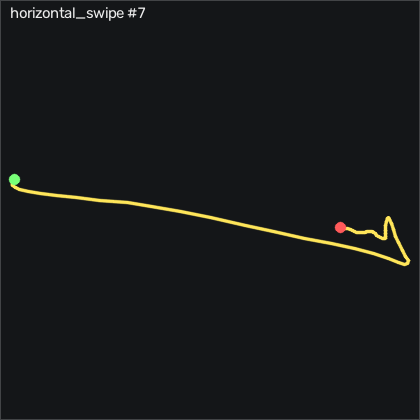

The table this chart was drawn from, first rows:
t_s, ax, ay, az, gx, gy, gz, seq
0.00000, -0.869, -0.18, 0.39, -0.4622, -0.3784, 0.4652, 16499
0.01000, -0.852, -0.178, 0.383, 0.08684, -0.6834, 1.075, 16500
0.02000, -0.865, -0.172, 0.386, 0.5748, -0.1034, 0.7702, 16501
0.03000, -0.864, -0.167, 0.388, 0.8178, -0.04244, 0.6782, 16502
0.04000, -0.855, -0.152, 0.382, 0.8488, 0.01856, 1.136, 16503
0.05000, -0.874, -0.145, 0.382, 0.2998, 0.9326, 1.227, 16504
0.06000, -0.884, -0.134, 0.382, -0.5232, 1.177, 2.233, 16505
0.07000, -0.863, -0.129, 0.383, -1.56, 1.025, 5.069, 16506
0.08000, -0.859, -0.135, 0.384, -2.81, 1.726, 6.685, 16507
0.09000, -0.848, -0.145, 0.386, -4.456, 2.061, 6.41, 16508
0.1, -0.805, -0.159, 0.386, -5.371, 2.366, 5.618, 16509
0.111, -0.805, -0.172, 0.39, -5.401, 4.043, 4.032, 16510
0.12, -0.816, -0.182, 0.392, -5.005, 6.238, 1.471, 16511
0.13, -0.794, -0.202, 0.386, -4.273, 7.519, -0.5109, 16512
0.14, -0.8, -0.24, 0.394, -2.688, 10.08, -2.98, 16513
0.15, -0.802, -0.373, 0.417, 0.3308, 12.7, -6.547, 16514
0.16, -0.74, -0.604, 0.461, 8.379, 14.04, -12.89, 16515
0.17, -0.717, -0.887, 0.501, 25.6, 16.91, -24.14, 16516
0.18, -0.775, -1.16, 0.535, 53.32, 20.81, -39.23, 16517
0.19, -0.755, -1.316, 0.481, 90.64, 22.46, -50.48, 16518
0.2, -0.848, -1.43, 0.445, 132.1, 25.63, -61.58, 16519
0.21, -0.909, -1.447, 0.393, 175.9, 25.54, -69.66, 16520
0.22, -0.871, -1.292, 0.281, 220.3, 23.92, -71.82, 16521
0.23, -0.779, -1.018, 0.152, 257.4, 23.37, -65.33, 16522
0.241, -0.651, -0.838, 0.02800, 281.4, 28.71, -56.76, 16523
0.25, -0.56, -0.863, -0.02000, 295.3, 38.74, -51.42, 16524
0.26, -0.635, -0.901, 0.01000, 310.8, 54.62, -49.6, 16525
0.27, -0.808, -0.704, -0.02300, 331.6, 70.96, -43.53, 16526
0.281, -1.011, -0.216, -0.124, 349.1, 78.52, -30.94, 16527
0.29, -1.115, 0.39, -0.156, 350.2, 76.97, -17.61, 16528
0.3, -1.181, 0.815, -0.209, 330.8, 70.81, -1.578, 16529
0.31, -1.132, 1.104, -0.299, 298.1, 62.15, 11.17, 16530
0.32, -0.998, 1.323, -0.361, 258.4, 54.99, 27.87, 16531
0.33, -1.016, 1.392, -0.344, 211.1, 56.02, 32.87, 16532
0.34, -1.171, 1.38, -0.256, 160.5, 52.82, 20.04, 16533
0.35, -1.37, 1.256, -0.11, 111.2, 41.42, -3.925, 16534
0.36, -1.454, 1.047, 0.00900, 68.5, 19.74, -24.23, 16535
0.37, -1.451, 0.832, 0.08700, 32.89, -5.561, -36.88, 16536
0.38, -1.324, 0.565, 0.164, 2.343, -30.93, -42.31, 16537
0.39, -1.174, 0.233, 0.275, -22.38, -51.81, -46.67, 16538
0.4, -1.049, -0.01000, 0.351, -36.13, -66.48, -47.86, 16539
0.411, -0.916, -0.171, 0.442, -40.37, -75.68, -43.77, 16540
0.42, -0.742, -0.251, 0.49, -36.56, -79.68, -34.44, 16541
0.43, -0.56, -0.213, 0.487, -27.93, -75.41, -24.78, 16542
0.44, -0.392, -0.138, 0.461, -20.31, -63.03, -16.49, 16543
0.451, -0.314, -0.09800, 0.425, -16.41, -42.24, -8.407, 16544
0.46, -0.316, -0.08100, 0.396, -14.52, -16.75, -1.639, 16545
0.47, -0.475, -0.114, 0.372, -13.02, 10.05, 2.477, 16546
0.48, -0.727, -0.146, 0.384, -10.49, 32.3, 5.587, 16547
0.49, -0.941, -0.13, 0.398, -5.706, 44.74, 11.99, 16548
0.5, -1.1, -0.07300, 0.385, -1.224, 47.98, 18.64, 16549
0.51, -1.146, -0.02700, 0.351, 0.6048, 41.63, 20.92, 16550
0.52, -1.117, 0.01500, 0.328, -0.2792, 29.99, 18.18, 16551
0.53, -1.043, 0.05300, 0.322, -2.596, 17.7, 12.05, 16552
0.54, -1.01, 0.08700, 0.315, -5.98, 7.884, 5.892, 16553
0.55, -0.984, 0.08200, 0.312, -10.61, 0.2616, 1.166, 16554
0.56, -0.947, 0.04900, 0.315, -15.52, -6.567, -3.285, 16555
0.57, -0.927, -0.01400, 0.339, -19.52, -10.65, -7.309, 16556
0.581, -0.923, -0.05900, 0.355, -21.16, -12.3, -7.553, 16557
0.59, -0.906, -0.09800, 0.367, -20.98, -12.76, -5.145, 16558
... 25 more rows
